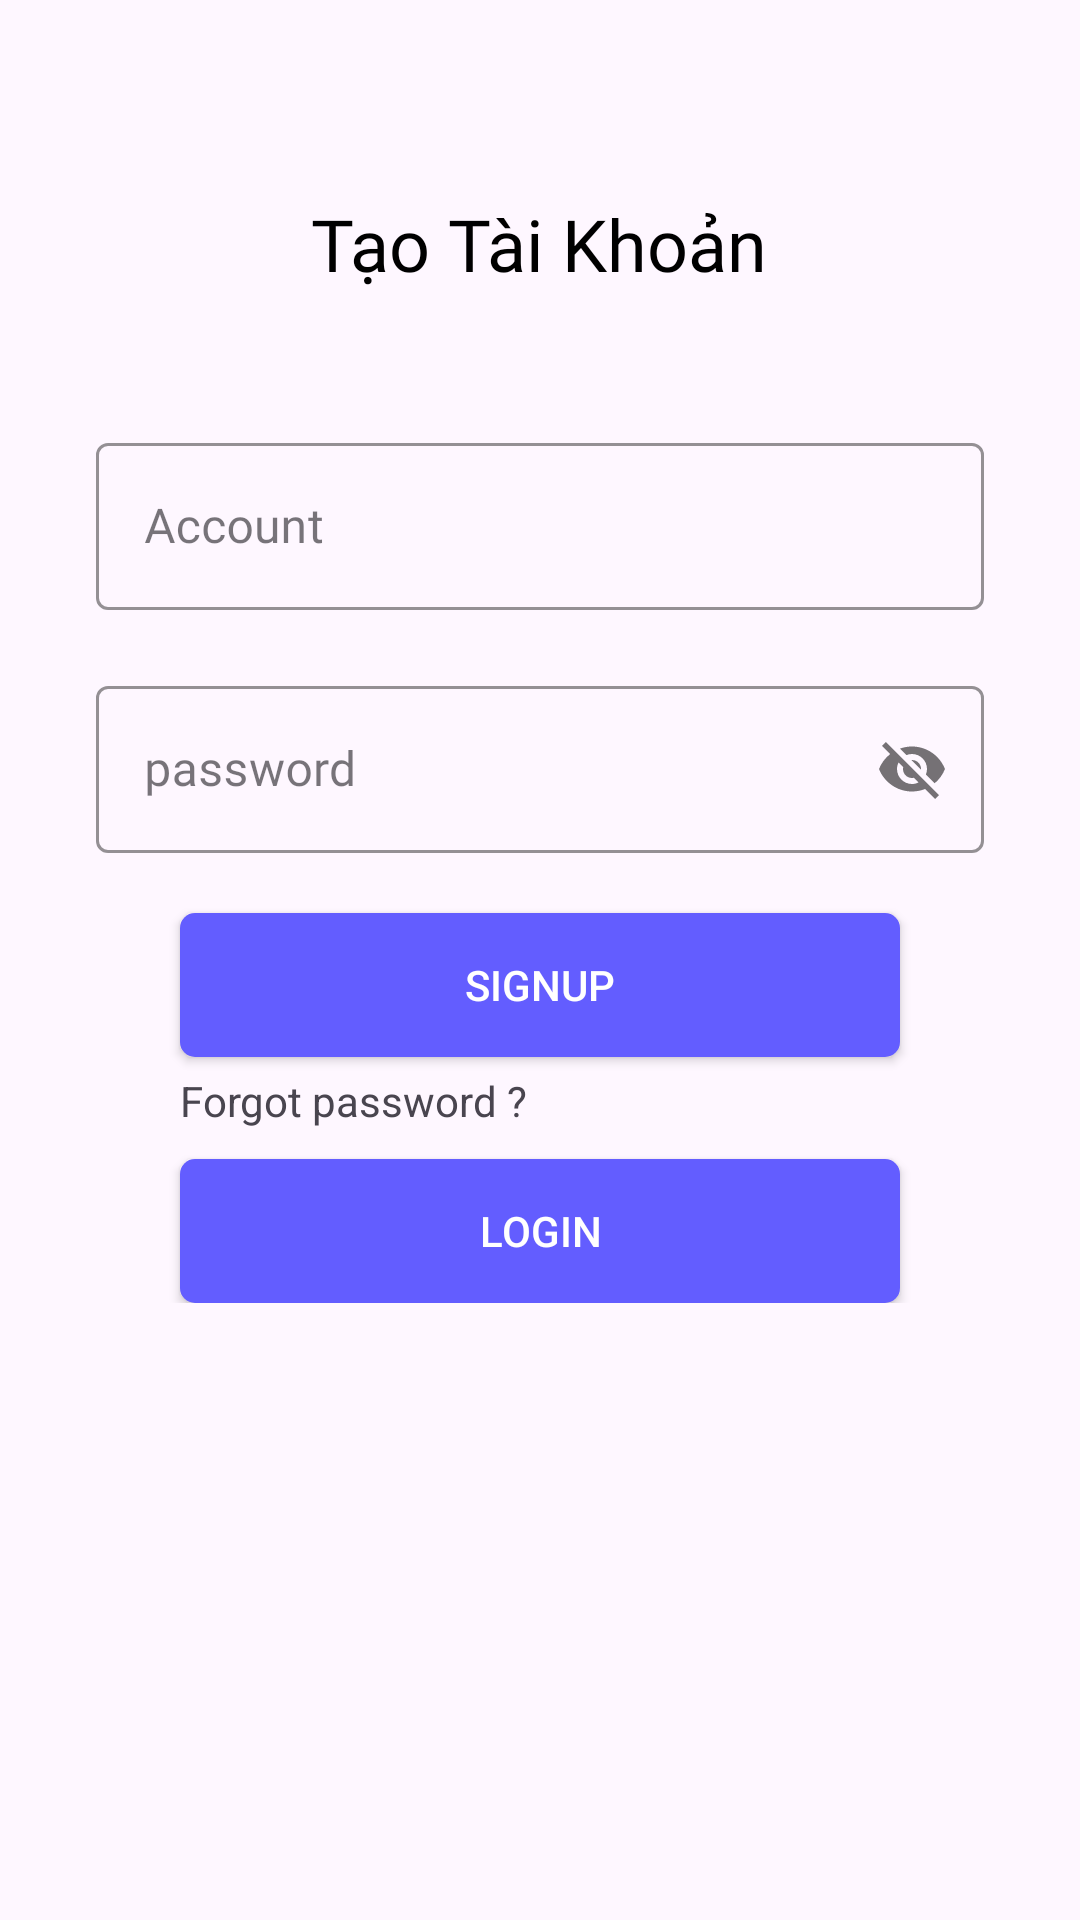

Produce the Android XML layout that renders to this screen, including the resource entries it uses.
<!-- AndroidManifest.xml: application theme Theme.ElectronicWalletMoneyPay -->
<!-- res/layout/activity_sign_up.xml -->
<?xml version="1.0" encoding="utf-8"?>
<androidx.constraintlayout.widget.ConstraintLayout xmlns:android="http://schemas.android.com/apk/res/android"
    xmlns:app="http://schemas.android.com/apk/res-auto"
    xmlns:tools="http://schemas.android.com/tools"
    android:layout_width="match_parent"
    android:layout_height="match_parent"
    tools:context=".presentation.signup.SignUpActivity">

    <LinearLayout
        android:id="@+id/LayoutSignUp"
        android:layout_width="match_parent"
        android:layout_height="wrap_content"
        android:layout_marginStart="32dp"
        android:layout_marginEnd="32dp"
        android:gravity="center"
        android:orientation="vertical"
        app:layout_constraintEnd_toEndOf="parent"
        app:layout_constraintStart_toStartOf="parent"
        app:layout_constraintTop_toTopOf="parent">

        <TextView
            android:layout_width="wrap_content"
            android:layout_height="wrap_content"
            android:layout_marginTop="65dp"
            android:fontFamily="@font/roboto"
            android:text="Tạo Tài Khoản"
            android:textAlignment="center"
            android:textColor="@color/black"
            android:textSize="24sp"
            app:layout_constraintEnd_toEndOf="parent"
            app:layout_constraintStart_toStartOf="parent"
            app:layout_constraintTop_toTopOf="parent" />

        <com.google.android.material.textfield.TextInputLayout
            style="@style/Widget.MaterialComponents.TextInputLayout.OutlinedBox"
            android:layout_width="match_parent"
            android:layout_height="wrap_content"
            android:layout_marginTop="45dp"
            android:hint="@string/Email"
            app:boxStrokeColor="@color/black">

            <com.google.android.material.textfield.TextInputEditText
                android:id="@+id/EditTextTk"
                android:layout_width="match_parent"
                android:layout_height="wrap_content"
                android:fontFamily="@font/roboto"
                android:inputType="text"
                android:singleLine="true"
                android:textColor="@color/black" />
        </com.google.android.material.textfield.TextInputLayout>

        <com.google.android.material.textfield.TextInputLayout
            style="@style/Widget.MaterialComponents.TextInputLayout.OutlinedBox"
            android:layout_width="match_parent"
            android:layout_height="wrap_content"
            android:layout_marginTop="20dp"
            android:hint="@string/password"
            app:boxStrokeColor="@color/black"
            app:passwordToggleEnabled="true"
            >

            <com.google.android.material.textfield.TextInputEditText
                android:id="@+id/Password"
                android:layout_width="match_parent"
                android:layout_height="wrap_content"
                android:fontFamily="@font/roboto"
                android:inputType="text"
                android:singleLine="false"
                android:textColor="@color/black" />
        </com.google.android.material.textfield.TextInputLayout>
    </LinearLayout>
    <LinearLayout
        android:id="@+id/LinearLayout1"
        android:layout_width="match_parent"
        android:layout_height="wrap_content"
        android:orientation="vertical"
        android:gravity="center"
        app:layout_constraintEnd_toEndOf="parent"
        app:layout_constraintStart_toStartOf="parent"
        app:layout_constraintTop_toBottomOf="@id/LayoutSignUp">

        <androidx.appcompat.widget.AppCompatButton
            android:id="@+id/btn_signup"
            android:layout_width="match_parent"
            android:layout_height="wrap_content"
            android:layout_marginTop="20dp"
            android:layout_marginStart="60dp"
            android:layout_marginEnd="60dp"
            android:background="@drawable/btn_login"
            android:text="@string/Signup"
            android:textColor="@color/white"
            app:layout_constraintStart_toStartOf="parent" />
        <TextView
            android:layout_width="match_parent"
            android:layout_height="wrap_content"
            android:text="@string/Forgot_password"
            android:layout_marginStart="60dp"
            android:layout_marginEnd="60dp"
            android:layout_marginTop="5dp"
            />

        <androidx.appcompat.widget.AppCompatButton
            android:id="@+id/btn_login"
            android:layout_width="match_parent"
            android:layout_height="wrap_content"
            android:background="@drawable/btn_login"
            android:layout_marginTop="10dp"
            android:text="@string/Login"
            android:layout_marginStart="60dp"
            android:layout_marginEnd="60dp"
            android:textColor="@color/white"
            app:layout_constraintEnd_toEndOf="parent"
            app:layout_constraintTop_toBottomOf="@id/LayoutLogIn" />
    </LinearLayout>
</androidx.constraintlayout.widget.ConstraintLayout>
<!-- resources referenced by this layout -->
<resources>
  <color name="black">#FF000000</color>
  <color name="white">#FFFFFFFF</color>
  <!-- drawable btn_login (drawable) -->
  <?xml version="1.0" encoding="utf-8"?>
  <shape xmlns:android="http://schemas.android.com/apk/res/android">
      <solid android:color="@color/MailColor"/>
      <corners android:radius="5dp"/>
  </shape>
  <string name="Email">Account</string>
  <string name="Forgot_password">Forgot password ?</string>
  <string name="Login">Login</string>
  <string name="Signup">Signup</string>
  <string name="password">password</string>
  <style name="Theme.ElectronicWalletMoneyPay" parent="Base.Theme.ElectronicWalletMoneyPay" />
  <color name="MailColor">#635DFF</color>
  <style name="Base.Theme.ElectronicWalletMoneyPay" parent="Theme.Material3.DayNight.NoActionBar">
          
          
      </style>
</resources>
